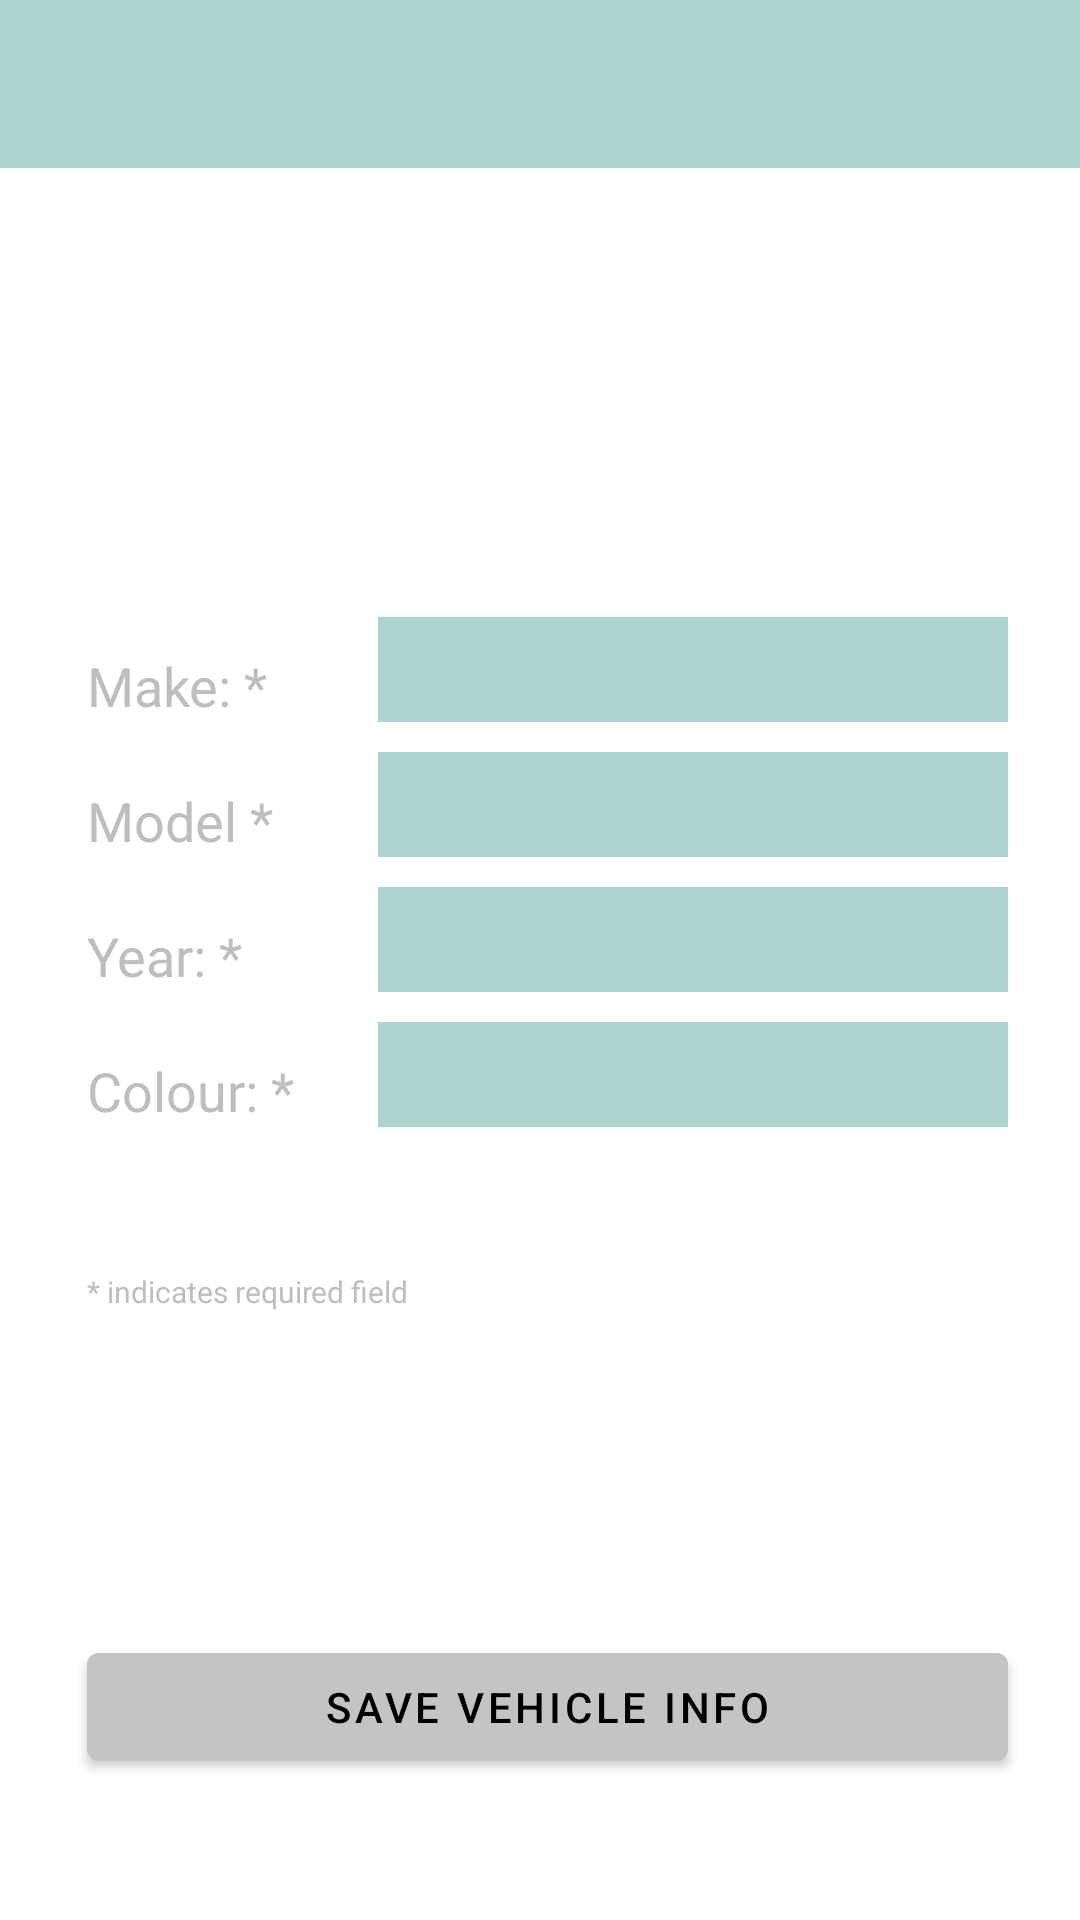

Write the Android layout XML for this screen, with the resource values it uses.
<!-- AndroidManifest.xml: activity theme AppTheme.NoActionBar -->
<!-- res/layout/activity_vehicle_info.xml -->
<?xml version="1.0" encoding="utf-8"?>
<RelativeLayout xmlns:android="http://schemas.android.com/apk/res/android"
    xmlns:tools="http://schemas.android.com/tools"
    xmlns:app="http://schemas.android.com/apk/res-auto"
    android:id="@+id/activity_vehicle_info"
    android:layout_width="match_parent"
    android:layout_height="match_parent"
    android:fitsSystemWindows="true"
    android:theme="@android:style/Theme.Holo"
    tools:context="com.youber.cmput301f16t15.youber.gui.VehicleInfoActivity">

    <android.support.design.widget.AppBarLayout
        android:layout_width="match_parent"
        android:layout_height="wrap_content"
        android:theme="@style/AppTheme.AppBarOverlay"
        android:layout_alignTop="@+id/userSignupText"
        android:layout_alignParentStart="true"
        android:layout_marginTop="15dp">

    </android.support.design.widget.AppBarLayout>

    <android.support.v7.widget.Toolbar
        android:id="@+id/toolbar"
        android:layout_height="?attr/actionBarSize"
        android:background="@color/lightGreen"
        app:popupTheme="@style/AppTheme.PopupOverlay"
        android:layout_width="match_parent"
        android:layout_alignParentTop="true"
        android:layout_alignParentStart="true" />

    <TextView
        android:text="Model *"
        android:layout_width="wrap_content"
        android:layout_height="wrap_content"
        android:textSize="18sp"
        android:id="@+id/vehicleModel"
        android:layout_alignBottom="@+id/editTextModel"
        android:layout_alignStart="@+id/vehicleYear" />

    <TextView
        android:layout_width="wrap_content"
        android:layout_height="wrap_content"
        android:id="@+id/vehicleMake"
        android:textSize="18sp"
        android:text="Make: *"
        android:layout_marginStart="29dp"
        android:layout_alignBottom="@+id/editTextMake"
        android:layout_alignParentStart="true" />

    <TextView
        android:text="Year: *"
        android:layout_width="wrap_content"
        android:layout_height="wrap_content"
        android:textSize="18sp"
        android:id="@+id/vehicleYear"
        android:layout_alignBottom="@+id/editTextYear"
        android:layout_alignStart="@+id/vehicleMake" />

    <TextView
        android:text="Colour: *"
        android:layout_width="wrap_content"
        android:layout_height="wrap_content"
        android:textSize="18sp"
        android:id="@+id/vehicleColour"
        android:layout_alignBottom="@+id/editTextColour"
        android:layout_alignStart="@+id/vehicleMake" />

    <EditText
        android:layout_width="wrap_content"
        android:inputType="textPersonName"
        android:textColor="@color/black"
        android:background="@color/lightGreen"
        android:ems="10"
        android:layout_height="35sp"
        android:id="@+id/editTextModel"
        android:layout_below="@+id/editTextMake"
        android:layout_alignStart="@+id/editTextMake"
        android:layout_marginBottom="5dp"
        android:layout_marginTop="5dp" />

    <EditText
        android:layout_width="wrap_content"
        android:layout_height="35sp"
        android:inputType="number"
        android:ems="10"
        android:textColor="@color/black"
        android:background="@color/lightGreen"
        android:id="@+id/editTextYear"
        android:layout_below="@+id/editTextModel"
        android:layout_alignStart="@+id/editTextModel"
        android:layout_marginBottom="5dp"
        android:layout_marginTop="5dp" />

    <EditText
        android:layout_width="wrap_content"
        android:layout_height="35sp"
        android:inputType="textPersonName"
        android:ems="10"
        android:id="@+id/editTextColour"
        android:textColor="@color/black"
        android:background="@color/lightGreen"
        android:layout_below="@+id/editTextYear"
        android:layout_alignStart="@+id/editTextYear"
        android:layout_marginTop="5dp" />

    <EditText
        android:layout_width="wrap_content"
        android:layout_height="35sp"
        android:inputType="textPersonName"
        android:ems="10"
        android:id="@+id/editTextMake"
        android:textColor="@color/black"
        android:background="@color/lightGreen"
        android:layout_marginTop="53dp"
        android:layout_below="@+id/vehicleInfoText"
        android:layout_alignParentEnd="true"
        android:layout_marginEnd="24dp"
        android:layout_marginBottom="5dp" />

    <Button
        android:text="@string/SaveVehicleInfo"
        android:layout_width="wrap_content"
        android:layout_height="wrap_content"
        android:id="@+id/saveVehicleInfoButton"
        android:backgroundTint="@color/grey"
        android:textColor="@color/black"
        android:layout_marginBottom="47dp"
        android:layout_alignParentBottom="true"
        android:layout_alignStart="@+id/vehicleColour"
        android:layout_alignEnd="@+id/editTextColour" />

    <TextView
        android:text="* indicates required field"
        android:layout_width="wrap_content"
        android:layout_height="wrap_content"
        android:layout_below="@+id/vehicleColour"
        android:layout_alignStart="@+id/vehicleColour"
        android:layout_marginTop="48dp"
        android:id="@+id/textView8"
        android:textSize="10sp" />

    <TextView
        android:text="VEHICLE INFO"
        android:layout_width="wrap_content"
        android:layout_height="wrap_content"
        android:textSize="25sp"
        android:textColor="@color/white"
        android:id="@+id/vehicleInfoText"
        android:layout_marginTop="63dp"
        android:layout_below="@+id/toolbar"
        android:layout_centerHorizontal="true" />

</RelativeLayout>
<!-- resources referenced by this layout -->
<resources>
  <color name="black">#000000</color>
  <color name="grey">#C4C4C4</color>
  <color name="lightGreen">#ADD4CE</color>
  <color name="white">#FFFFFF</color>
  <string name="SaveVehicleInfo">SAVE VEHICLE INFO</string>
  <style name="AppTheme.AppBarOverlay" parent="ThemeOverlay.AppCompat.Dark.ActionBar" />
  <style name="AppTheme.PopupOverlay" parent="ThemeOverlay.AppCompat.Light" />
  <style name="AppTheme.NoActionBar">
          <item name="windowActionBar">false</item>
          <item name="windowNoTitle">true</item>
          <item name="android:windowDrawsSystemBarBackgrounds">true</item>
          <item name="android:statusBarColor">@color/colorPrimaryDark</item>
  
      </style>
  <color name="colorPrimaryDark">#FF7BD7C9</color>
</resources>
